Run: headless pygame with SDL's dummy video driver; simulated clock (each Clock.tick advances the game by its frame time, no real sleeping); random seed 0; keys injected as events and as key.get_pressed() state; mouse plan: one left click at the window centre at the start of phase 2, then a move to the lower-right quarter at the start of phase 3.
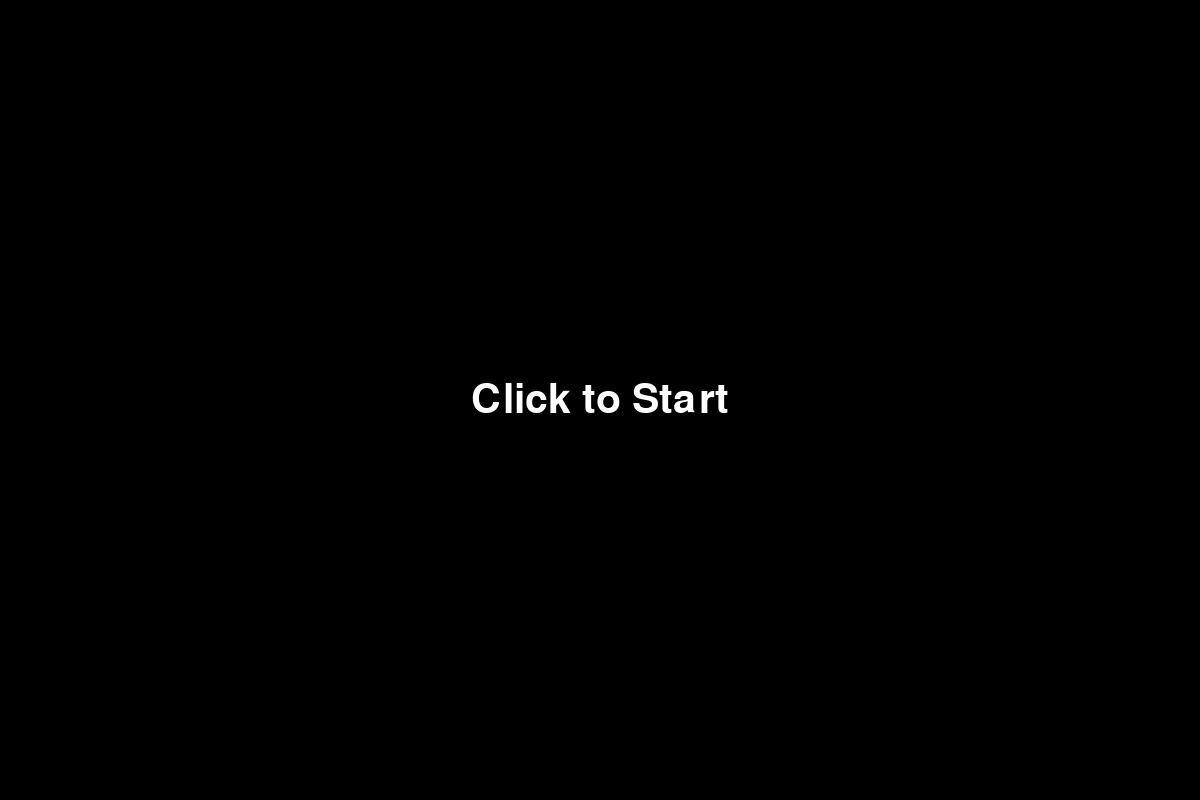
Frame 1 of 4 · flips 1–60 · no input
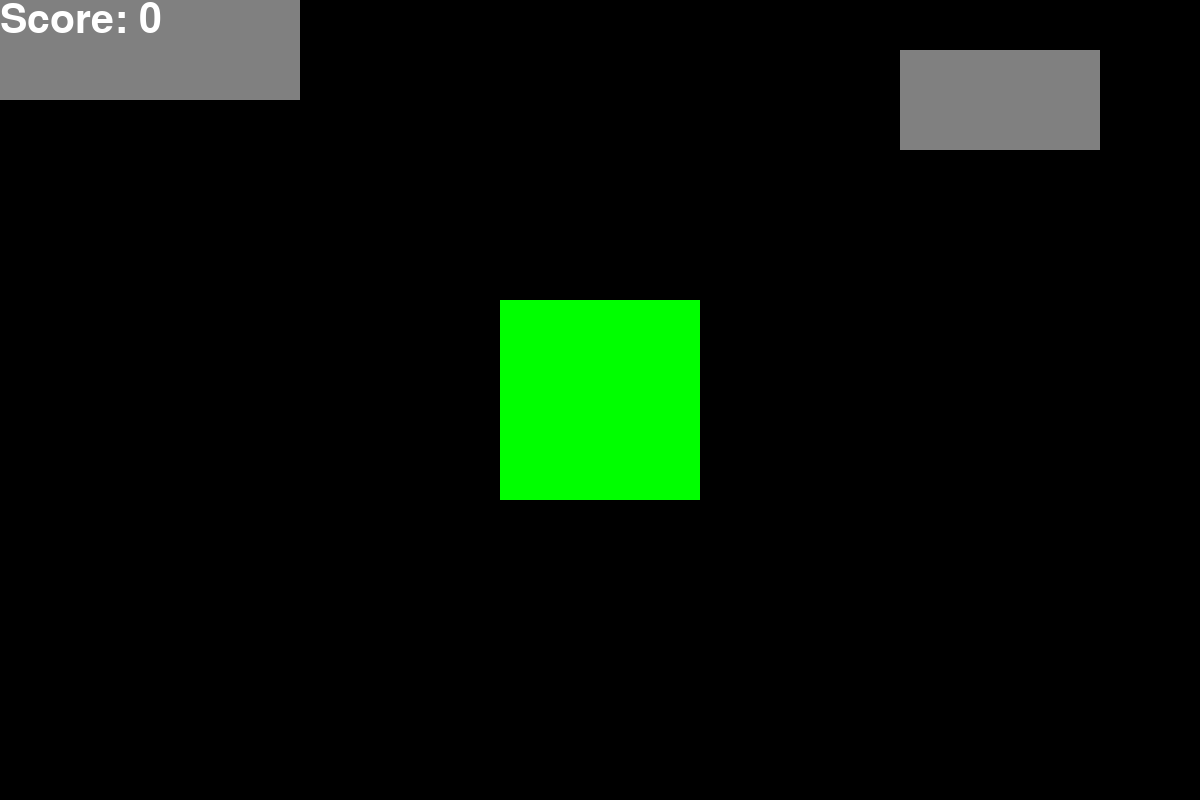
Frame 2 of 4 · flips 61–180 · clicked the window centre · tapped SPACE, RETURN · held RIGHT (→), D
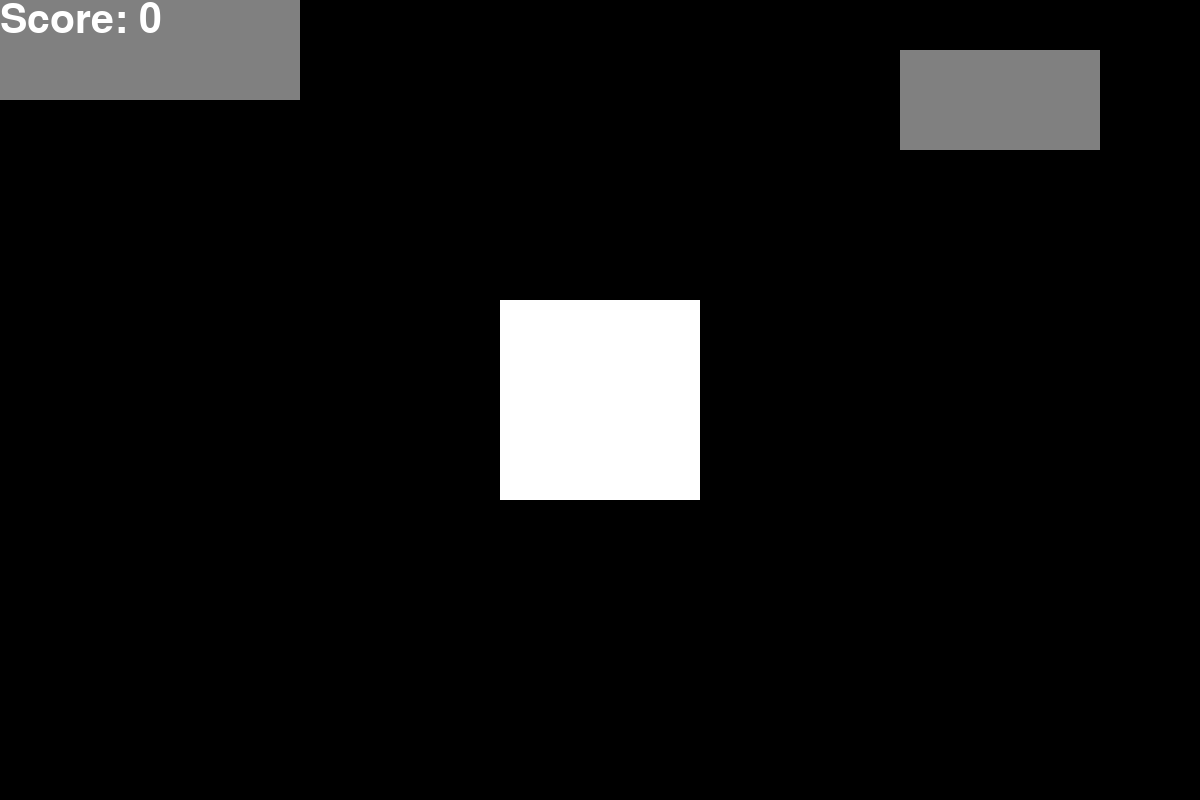
Frame 3 of 4 · flips 181–300 · moved the mouse to the lower-right quarter · held DOWN (↓), S
Frame 4 of 4 · flips 301–420 · held LEFT (←), A, UP (↑), W · screen unchanged from frame 3, image omitted

The pygame program that drew these frames:

import pygame


pygame.init()
pygame.font.init()

#Fun fact, the reason hysteria is often associated with women is because in the time of the ancient Greeks, it was believed to be caused by the uterus

WIDTH, HEIGHT = 1200, 800
FPS = 120
WIN = pygame.display.set_mode((WIDTH, HEIGHT))
pygame.display.set_caption("CLICKIE")
score = 0
new_score = 1
win_menu = "Start Screen"

BLACK, WHITE = (0, 0, 0), (255, 255, 255)
RED, GREEN, BLUE = (255, 0, 0), (0, 255, 0), (0, 0, 255)
GREY = (128, 128, 128)
font = pygame.font.SysFont("comicsans", 60)

upgrades = {
    "upgrade1": {
        "name": "Upgrade 1",
        "cost": 10,
        "addition": 1,
        "effect": "Increases score gain by 1"
    },
    "upgrade2": {
        "name": "Upgrade 2",
        "cost": 100,
        "addition": 5,
        "effect": "Increases score gain by 5"
    },
}

def draw_clicker(mouse_pos, mouse_pressed):
    clicker_rect = pygame.Rect(WIDTH // 2 - 100, HEIGHT // 2 - 100, 200, 200)
    
    if clicker_rect.collidepoint(mouse_pos):
        if mouse_pressed:
            pygame.draw.rect(WIN, BLACK, clicker_rect)
            pygame.draw.rect(WIN, GREEN, clicker_rect.inflate(-20, -20))
        else:
            pygame.draw.rect(WIN, GREEN, clicker_rect)
    else:
        pygame.draw.rect(WIN, WHITE, clicker_rect)
    
    return clicker_rect

def draw_window(win_menu, mouse_pos, mouse_pressed):
    WIN.fill(BLACK)
    
    if win_menu == "Start Screen":
        start_text = font.render("Click to Start", True, WHITE)
        WIN.blit(start_text, (WIDTH // 2 - start_text.get_width() // 2, HEIGHT // 2 - start_text.get_height() // 2))
    elif win_menu == "Game":
        pygame.draw.rect(WIN, GREY, (0, 0, 300, 100))
        score_text = font.render(f"Score: {score}", True, WHITE)
        WIN.blit(score_text, (0, 0))
        upgrade_menu = pygame.draw.rect(WIN, GREY, (WIDTH - 300, 50, 200, 100))
        draw_clicker(mouse_pos, mouse_pressed)

    pygame.display.update()


def main(win_menu):
    global score
    Run = True
    Clock = pygame.time.Clock()
    clicked = False

    while Run:
        Clock.tick(FPS)
        for event in pygame.event.get():
            if event.type == pygame.QUIT:
                Run = False

        mouse_pressed = pygame.mouse.get_pressed()[0]
        mouse_pos = pygame.mouse.get_pos()

        if win_menu == "Start Screen":
            if mouse_pressed and not clicked:
                win_menu = "Game"
                clicked = True
            elif not mouse_pressed:
                clicked = False
        
        elif win_menu == "Game":
            clicker_rect = pygame.Rect(WIDTH // 2 - 100, HEIGHT // 2 - 100, 200, 200)
            if mouse_pressed and clicker_rect.collidepoint(mouse_pos) and not clicked:
                score += new_score
                clicked = True
            elif not mouse_pressed:
                clicked = False
            
        draw_window(win_menu, mouse_pos, mouse_pressed)

if __name__ == "__main__":
    main(win_menu)
